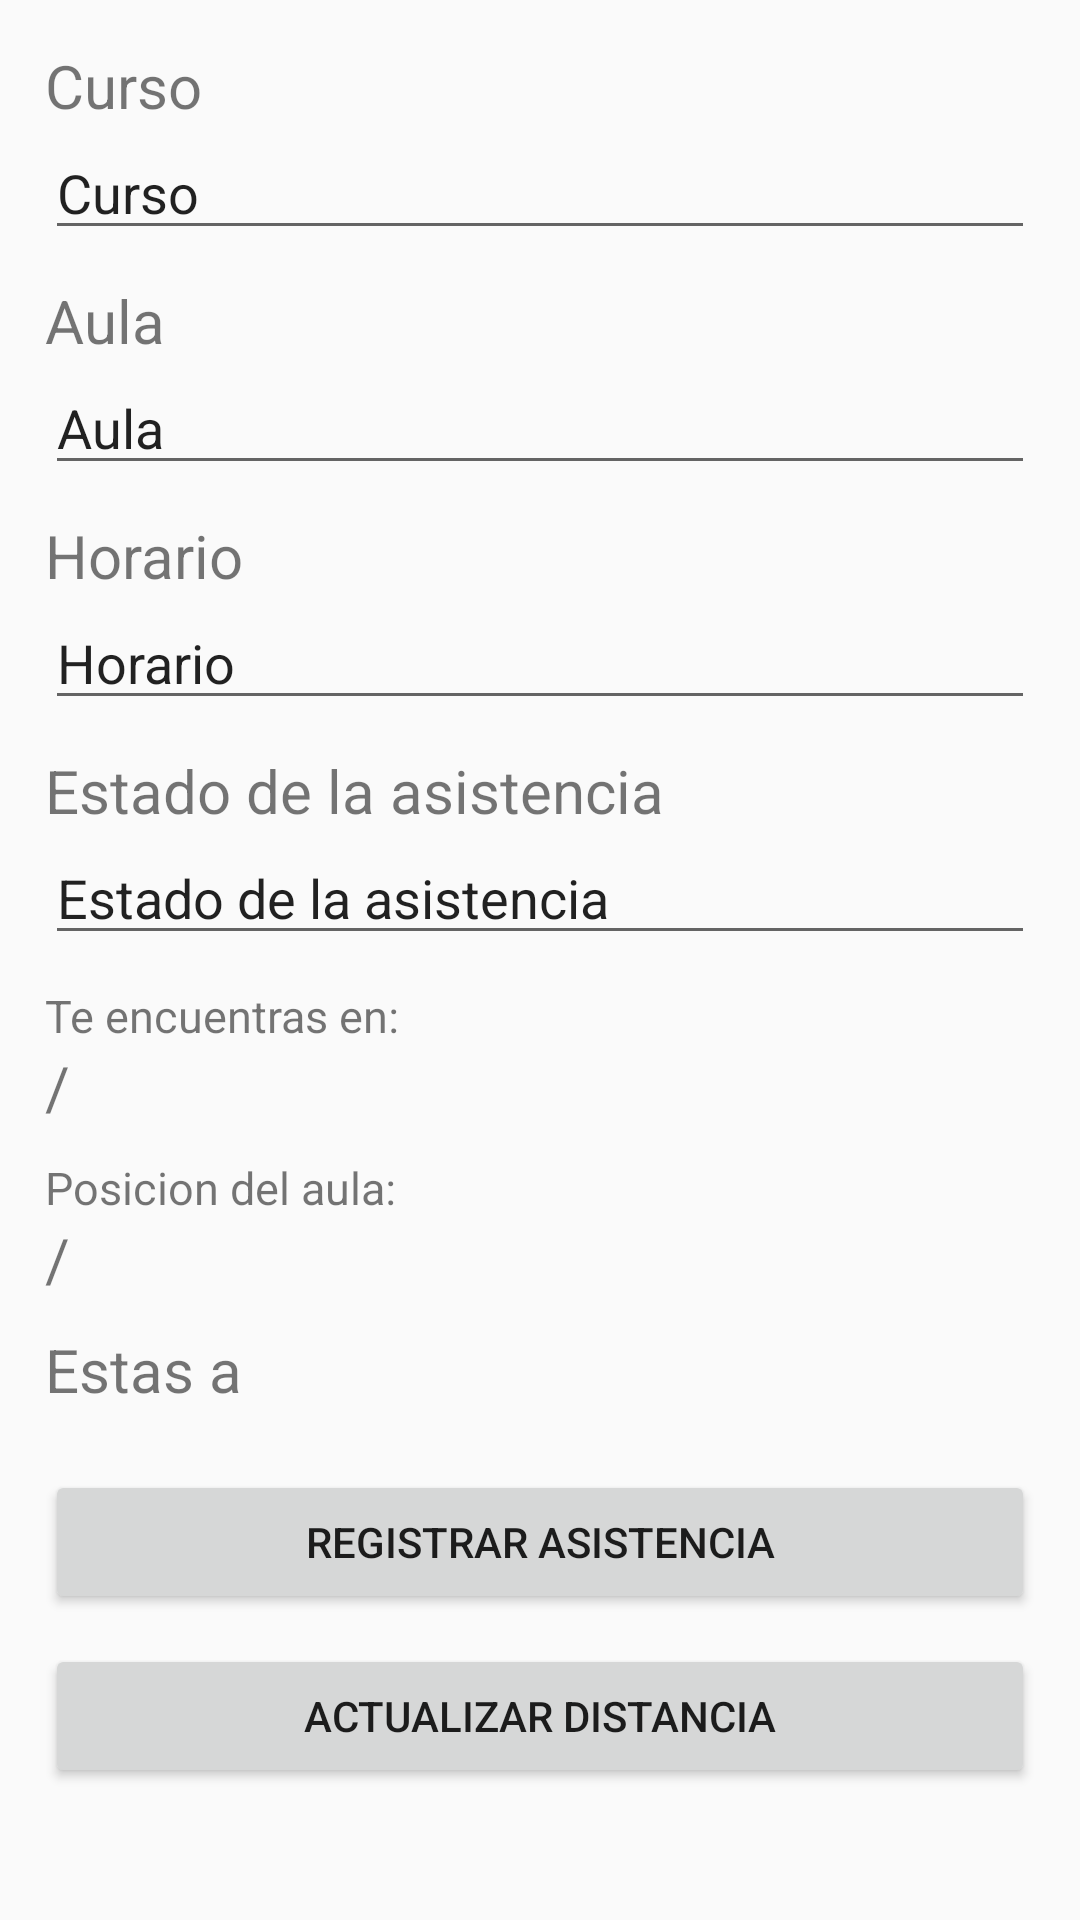

Layout XML and referenced resources for this Android screen:
<!-- AndroidManifest.xml: application theme Theme.AppCompat.Light.NoActionBar -->
<!-- res/layout/fragment_inicio.xml -->
<?xml version="1.0" encoding="utf-8"?>
<RelativeLayout xmlns:android="http://schemas.android.com/apk/res/android"
    android:layout_width="match_parent"
    android:layout_height="match_parent">
    <ScrollView
        android:layout_width="match_parent"
        android:layout_height="match_parent"
        android:padding="15dp">
        <LinearLayout
            android:layout_width="match_parent"
            android:layout_height="wrap_content"
            android:orientation="vertical">
            <TextView
                android:layout_width="match_parent"
                android:layout_height="wrap_content"
                android:text="Curso"
                android:textSize="20dp"/>
            <EditText
                android:id="@+id/iptCurso"
                android:layout_width="match_parent"
                android:layout_height="wrap_content"
                android:inputType="text"
                android:text="Curso"
                android:editable="false"
                android:focusable="false"/>
            <TextView
                android:layout_width="match_parent"
                android:layout_height="wrap_content"
                android:text="Aula"
                android:textSize="20dp"
                android:layout_marginTop="10dp"/>
            <EditText
                android:id="@+id/iptAula"
                android:layout_width="match_parent"
                android:layout_height="wrap_content"
                android:inputType="text"
                android:text="Aula"
                android:editable="false"
                android:focusable="false"/>
            <TextView
                android:layout_width="match_parent"
                android:layout_height="wrap_content"
                android:text="Horario"
                android:textSize="20dp"
                android:layout_marginTop="10dp"/>
            <EditText
                android:id="@+id/iptHorario"
                android:layout_width="match_parent"
                android:layout_height="wrap_content"
                android:inputType="text"
                android:text="Horario"
                android:editable="false"
                android:focusable="false"/>
            <TextView
                android:layout_width="match_parent"
                android:layout_height="wrap_content"
                android:text="Estado de la asistencia"
                android:textSize="20dp"
                android:layout_marginTop="10dp"/>
            <EditText
                android:id="@+id/iptEstAsi"
                android:layout_width="match_parent"
                android:layout_height="wrap_content"
                android:inputType="text"
                android:text="Estado de la asistencia"
                android:editable="false"
                android:focusable="false"/>
            <TextView
                android:layout_width="match_parent"
                android:layout_height="wrap_content"
                android:text="Te encuentras en:"
                android:textSize="15dp"
                android:layout_marginTop="10dp"/>
            <TextView
                android:id="@+id/textPos"
                android:layout_width="match_parent"
                android:layout_height="wrap_content"
                android:text="/"
                android:textSize="20dp"
                android:layout_marginBottom="10dp"/>
            <TextView
                android:layout_width="match_parent"
                android:layout_height="wrap_content"
                android:text="Posicion del aula:"
                android:textSize="15dp"/>
            <TextView
                android:id="@+id/textPosAula"
                android:layout_width="match_parent"
                android:layout_height="wrap_content"
                android:text="/"
                android:textSize="20dp"
                android:layout_marginBottom="10dp"/>
            <TextView
                android:id="@+id/textDistancia"
                android:layout_width="match_parent"
                android:layout_height="wrap_content"
                android:text="Estas a"
                android:textSize="20dp"
                android:layout_marginBottom="10dp"/>
            <Button
                android:id="@+id/btnAceptar"
                android:layout_width="match_parent"
                android:layout_height="wrap_content"
                android:text="Registrar asistencia"
                android:layout_marginTop="10dp"/>
            <Button
                android:id="@+id/btnCalcular"
                android:layout_width="match_parent"
                android:layout_height="wrap_content"
                android:text="Actualizar distancia"
                android:layout_marginTop="10dp"/>
        </LinearLayout>
    </ScrollView>
</RelativeLayout>
<!-- resources referenced by this layout -->
<resources>

</resources>
